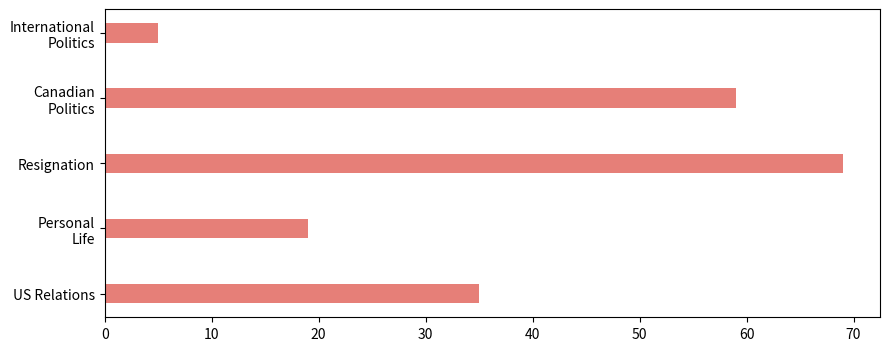

Write the Python code that produced this figure. (Note: this script raises an exception after producing the figure.)
import pandas as pd
import matplotlib.pyplot as plt
import numpy as np

# Data preparation (with sorting)
data = {
    'Total': [97, 26, 126, 110, 146],
    'Positive': [11, 2, 49, 6, 47],
    'Neutral': [27, 19, 58, 35, 64],
    'Negative': [59, 5, 19, 69, 35]
}
categories = [
    'Canadian\nPolitics', 
    'International\nPolitics', 
    'Personal\nLife', 
    'Resignation', 
    'US Relations'
]
df = pd.DataFrame(data, index=categories)

# *** Sorting the DataFrame by 'Total' descending ***
df = df.sort_values(by='Total', ascending=False)

# Setup the Plotting Environment
plt.figure(figsize=(10, 4)) 
colors = {
    'Positive': "#7CCE7E",  # Green
    'Neutral': "#FFE597",   # Yellow/Amber
    'Negative': "#E67F78"   # Red
}

# *** New order for stacking ***
attitudes_order = ['Negative', 'Neutral', 'Positive'] 
# ... rest of the plotting code ...

# The initial position for stacking the bars
# 'Negative' will be at the bottom (x=0), so we only need a cumulative tracking variable
cumulative_counts = np.zeros(len(df)) 

# 3. Create the Stacked Bars
for attitude in attitudes_order:
    
    # Plot the current attitude segment
    plt.barh(
        y=df.index,
        width=df[attitude],
        left=cumulative_counts,
        height=0.3,
        color=colors[attitude],
        label=attitude
    )
    
    # Update the starting point for the next segment
    cumulative_counts += df[attitude]
    
    # Add text labels (count and percentage) to the segments
    for i, count in enumerate(df[attitude]):
        # Only label non-zero segments
        if count > 0:
            percentage = (count / df['Total'][i]) * 100
            
            # Position the text slightly right of the segment's start point
            text_x = cumulative_counts[i] - (count / 2) 
            
            plt.text(
                text_x, 
                i, # Y-position (index of the category)
                f'{count}', 
                ha='center', 
                va='center',
                color='black',
                fontsize=9
            )

# 4. Finalize the Chart
plt.title('Attitude Distribution by Category for Trudeau Related News Articles', fontsize=14)
plt.xlabel('Total Number of Articles')
plt.ylabel('Category')
plt.legend(title='Attitude', bbox_to_anchor=(1, 1), loc='upper right')
plt.grid(axis='x', linestyle='--', alpha=0.6)

plt.tight_layout()
plt.show()